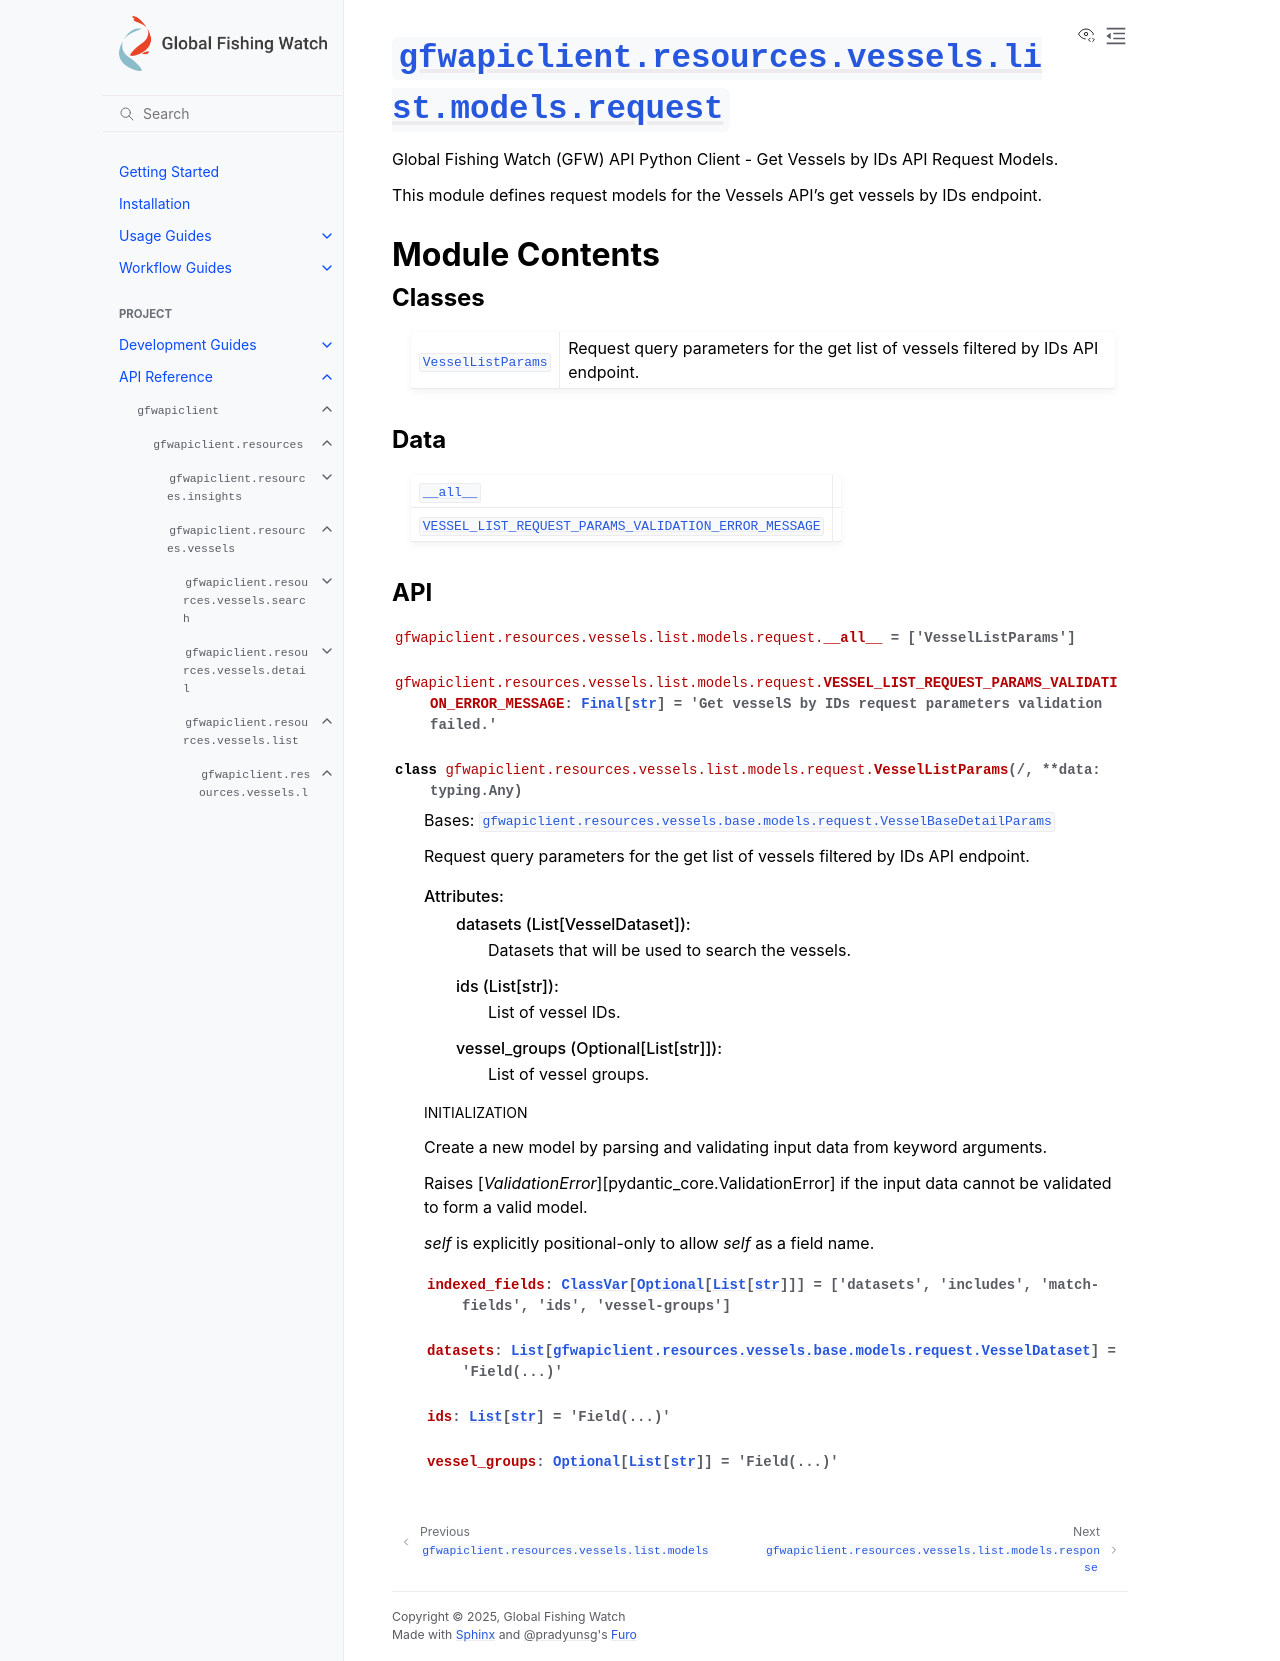

repository: GlobalFishingWatch/gfw-api-python-client · page: apidocs/gfwapiclient/gfwapiclient.resources.vessels.list.models.request.html · generator: sphinx

:py:mod:`gfwapiclient.resources.vessels.list.models.request`
============================================================

.. py:module:: gfwapiclient.resources.vessels.list.models.request

.. autodoc2-docstring:: gfwapiclient.resources.vessels.list.models.request
   :allowtitles:

Module Contents
---------------

Classes
~~~~~~~

.. list-table::
   :class: autosummary longtable
   :align: left

   * - :py:obj:`VesselListParams <gfwapiclient.resources.vessels.list.models.request.VesselListParams>`
     - .. autodoc2-docstring:: gfwapiclient.resources.vessels.list.models.request.VesselListParams
          :summary:

Data
~~~~

.. list-table::
   :class: autosummary longtable
   :align: left

   * - :py:obj:`__all__ <gfwapiclient.resources.vessels.list.models.request.__all__>`
     - .. autodoc2-docstring:: gfwapiclient.resources.vessels.list.models.request.__all__
          :summary:
   * - :py:obj:`VESSEL_LIST_REQUEST_PARAMS_VALIDATION_ERROR_MESSAGE <gfwapiclient.resources.vessels.list.models.request.VESSEL_LIST_REQUEST_PARAMS_VALIDATION_ERROR_MESSAGE>`
     - .. autodoc2-docstring:: gfwapiclient.resources.vessels.list.models.request.VESSEL_LIST_REQUEST_PARAMS_VALIDATION_ERROR_MESSAGE
          :summary:

API
~~~

.. py:data:: __all__
   :canonical: gfwapiclient.resources.vessels.list.models.request.__all__
   :value: ['VesselListParams']

   .. autodoc2-docstring:: gfwapiclient.resources.vessels.list.models.request.__all__

.. py:data:: VESSEL_LIST_REQUEST_PARAMS_VALIDATION_ERROR_MESSAGE
   :canonical: gfwapiclient.resources.vessels.list.models.request.VESSEL_LIST_REQUEST_PARAMS_VALIDATION_ERROR_MESSAGE
   :type: typing.Final[str]
   :value: 'Get vesselS by IDs request parameters validation failed.'

   .. autodoc2-docstring:: gfwapiclient.resources.vessels.list.models.request.VESSEL_LIST_REQUEST_PARAMS_VALIDATION_ERROR_MESSAGE

.. py:class:: VesselListParams(/, **data: typing.Any)
   :canonical: gfwapiclient.resources.vessels.list.models.request.VesselListParams

   Bases: :py:obj:`gfwapiclient.resources.vessels.base.models.request.VesselBaseDetailParams`

   .. autodoc2-docstring:: gfwapiclient.resources.vessels.list.models.request.VesselListParams

   .. rubric:: Initialization

   .. autodoc2-docstring:: gfwapiclient.resources.vessels.list.models.request.VesselListParams.__init__

   .. py:attribute:: indexed_fields
      :canonical: gfwapiclient.resources.vessels.list.models.request.VesselListParams.indexed_fields
      :type: typing.ClassVar[typing.Optional[typing.List[str]]]
      :value: ['datasets', 'includes', 'match-fields', 'ids', 'vessel-groups']

      .. autodoc2-docstring:: gfwapiclient.resources.vessels.list.models.request.VesselListParams.indexed_fields

   .. py:attribute:: datasets
      :canonical: gfwapiclient.resources.vessels.list.models.request.VesselListParams.datasets
      :type: typing.List[gfwapiclient.resources.vessels.base.models.request.VesselDataset]
      :value: 'Field(...)'

      .. autodoc2-docstring:: gfwapiclient.resources.vessels.list.models.request.VesselListParams.datasets

   .. py:attribute:: ids
      :canonical: gfwapiclient.resources.vessels.list.models.request.VesselListParams.ids
      :type: typing.List[str]
      :value: 'Field(...)'

      .. autodoc2-docstring:: gfwapiclient.resources.vessels.list.models.request.VesselListParams.ids

   .. py:attribute:: vessel_groups
      :canonical: gfwapiclient.resources.vessels.list.models.request.VesselListParams.vessel_groups
      :type: typing.Optional[typing.List[str]]
      :value: 'Field(...)'

      .. autodoc2-docstring:: gfwapiclient.resources.vessels.list.models.request.VesselListParams.vessel_groups
